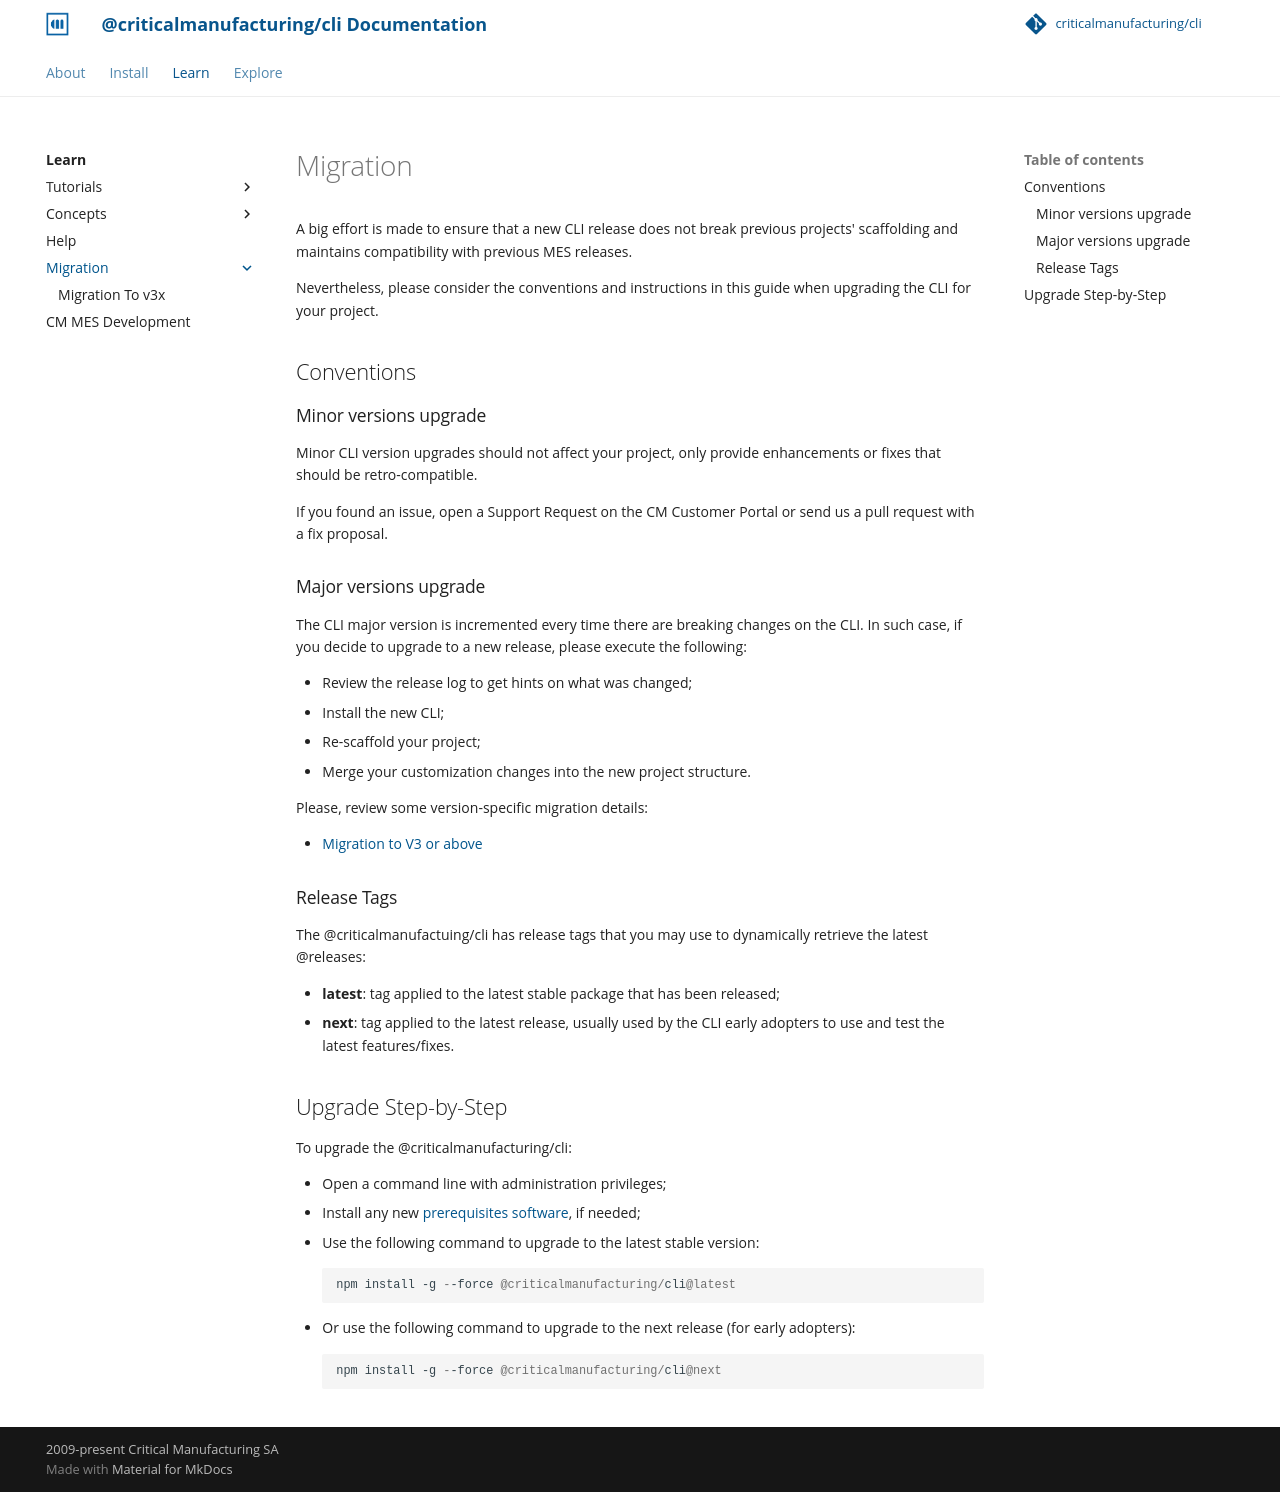

repository: criticalmanufacturing/cli · page: 02-learn/migration/index.html · generator: mkdocs

# Migration

A big effort is made to ensure that a new CLI release does not break previous projects' scaffolding and maintains compatibility with previous MES releases.

Nevertheless, please consider the conventions and instructions in this guide when upgrading the CLI for your project.

## Conventions

### Minor versions upgrade

Minor CLI version upgrades should not affect your project, only provide enhancements or fixes that should be retro-compatible.

If you found an issue, open a Support Request on the CM Customer Portal or send us a pull request with a fix proposal.

### Major versions upgrade

The CLI major version is incremented every time there are breaking changes on the CLI. In such case, if you decide to upgrade to a new release, please execute the following:

* Review the release log to get hints on what was changed;
* Install the new CLI;
* Re-scaffold your project;
* Merge your customization changes into the new project structure.

Please, review some version-specific migration details:

* [Migration to V3 or above](migration-v3.md)

### Release Tags

The @criticalmanufactuing/cli has release tags that you may use to dynamically retrieve the latest @releases:

* __latest__: tag applied to the latest stable package that has been released;
* __next__: tag applied to the latest release, usually used by the CLI early adopters to use and test the latest features/fixes.

## Upgrade Step-by-Step

To upgrade the @criticalmanufacturing/cli:

* Open a command line with administration privileges;
* Install any new [prerequisites software](../../01-install/index.md), if needed;
* Use the following command to upgrade to the latest stable version:

    ``` powershell
    npm install -g --force @criticalmanufacturing/cli@latest
    ```

* Or use the following command to upgrade to the next release (for early adopters):

    ``` powershell
    npm install -g --force @criticalmanufacturing/cli@next
    ```
